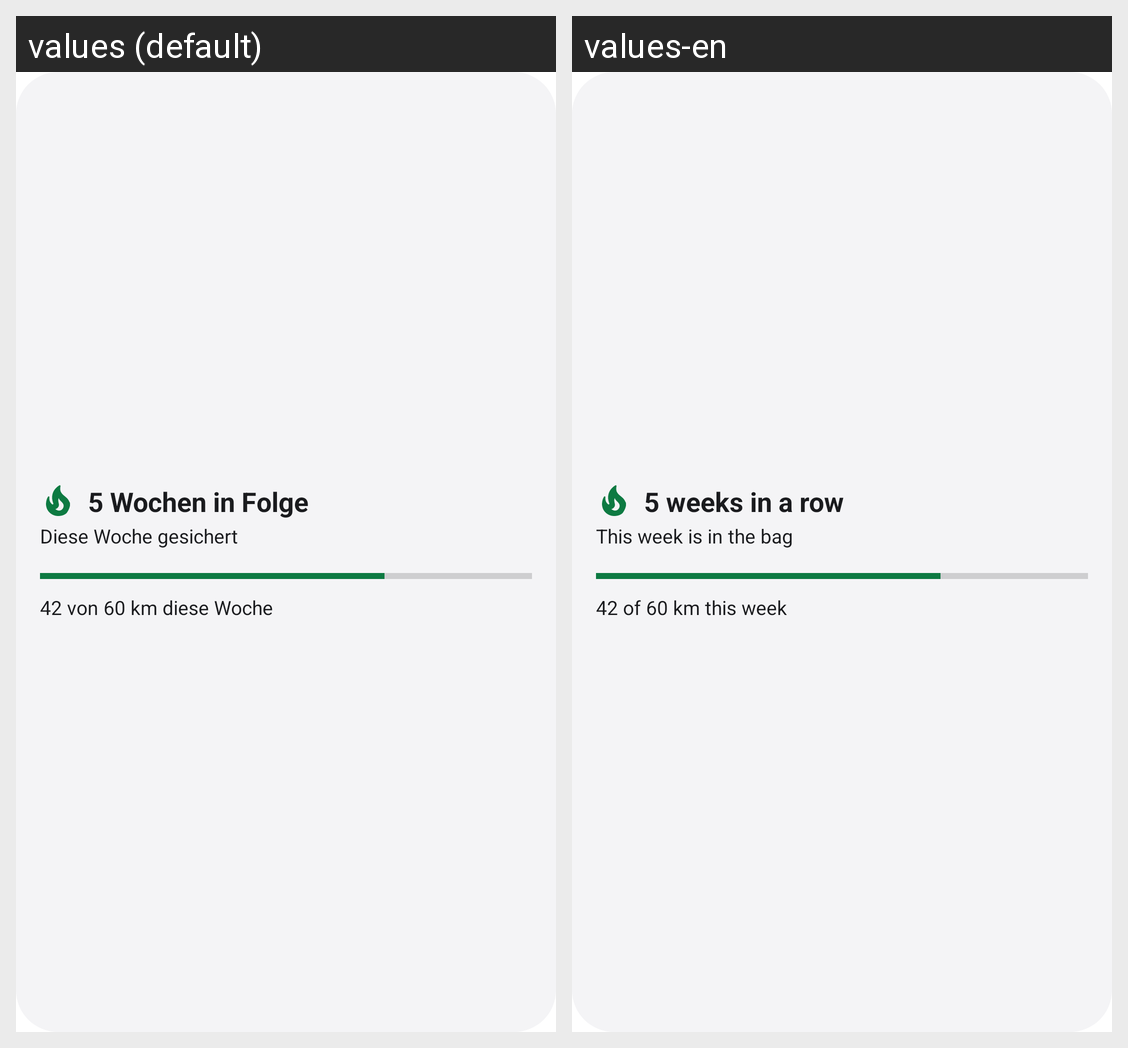

Locale-by-locale string values for the Android screen shown in this grid:
Android screen res/layout/widget_preview.xml rendered under 2 locales, left to right: values (default), values-en. Device: Nexus 5 (rendered at 1080×1920; each locale shown at half size, 540×960, under a caption strip naming it); theme Theme.Trailscape.
Strings drawn on this screen, with the default value and each locale's value (text and hints the layout hard-codes, and strings that could not be matched under every locale, appear in the picture but are not listed):

widget_preview_headline
  values: 5 Wochen in Folge
  values-en: 5 weeks in a row

widget_preview_status
  values: Diese Woche gesichert
  values-en: This week is in the bag

widget_preview_progress
  values: 42 von 60 km diese Woche
  values-en: 42 of 60 km this week
